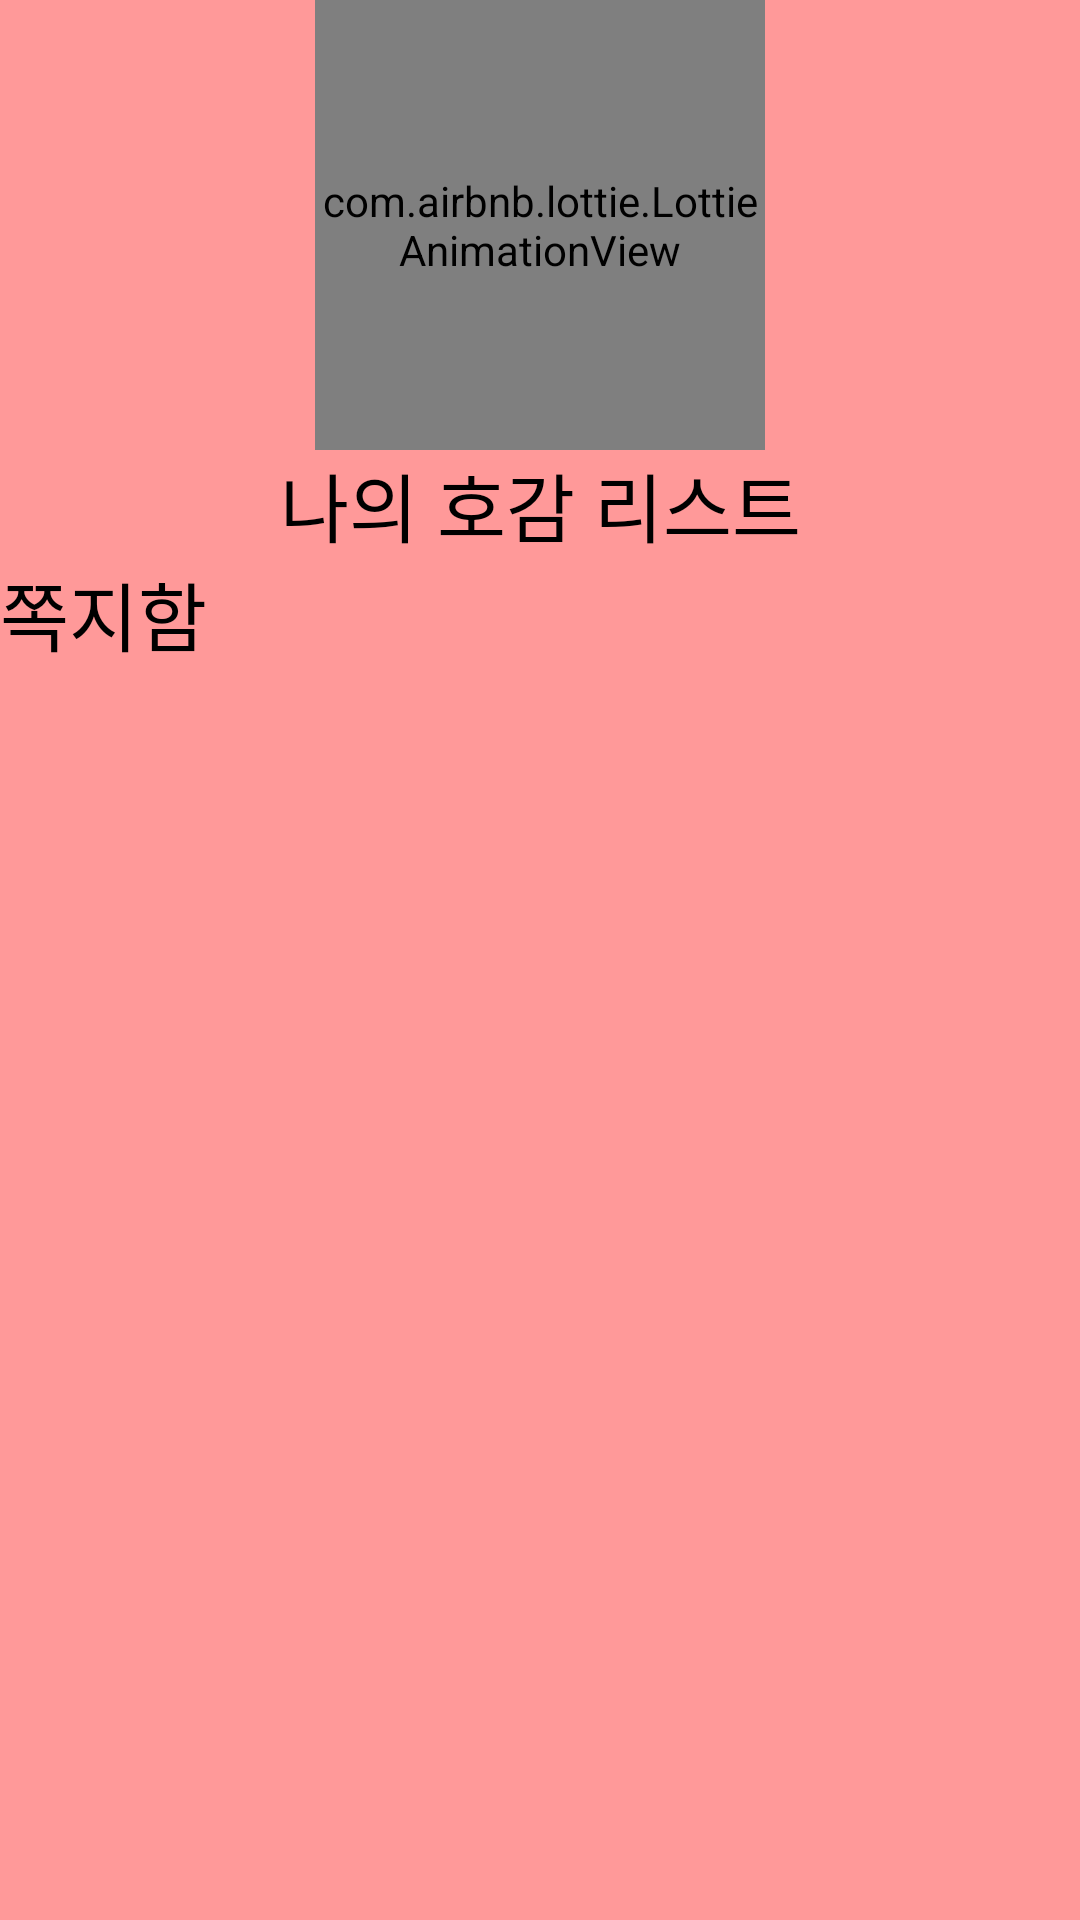

Produce the Android XML layout that renders to this screen, including the resource entries it uses.
<!-- AndroidManifest.xml: application theme Theme.WinterProject -->
<!-- res/layout/activity_my_like_list.xml -->
<?xml version="1.0" encoding="utf-8"?>
<androidx.constraintlayout.widget.ConstraintLayout xmlns:android="http://schemas.android.com/apk/res/android"
    xmlns:app="http://schemas.android.com/apk/res-auto"
    xmlns:tools="http://schemas.android.com/tools"
    android:layout_width="match_parent"
    android:layout_height="match_parent"
    android:background="@color/mainColor"
    tools:context=".message.MyLikeListActivity">

<LinearLayout
    android:orientation="vertical"
    android:layout_width="match_parent"
    android:layout_height="match_parent">

    <com.airbnb.lottie.LottieAnimationView
        android:id="@+id/myLikeList_activity"
        android:layout_width="150dp"
        android:layout_height="150dp"
        android:layout_gravity="center"
        app:lottie_loop="true"
        app:lottie_rawRes="@raw/mylikelist_activity"
        app:layout_constraintStart_toStartOf="parent"
        app:layout_constraintEnd_toEndOf="parent"
        app:layout_constraintTop_toTopOf="parent"
        app:lottie_autoPlay="true">
    </com.airbnb.lottie.LottieAnimationView>

    <LinearLayout
        android:weightSum="2"
        android:orientation="vertical"
        android:layout_width="match_parent"
        android:layout_height="wrap_content">

        <TextView
            android:layout_weight="1"
            android:layout_width="match_parent"
            android:layout_height="wrap_content"
            android:gravity="center"
            android:fontFamily="@font/font"
            android:textSize="25dp"
            android:textColor="@color/black"
            android:text="나의 호감 리스트"/>

        <TextView
            android:layout_weight="1"
            android:text="쪽지함"
            android:id="@+id/MyLetterMsg"
            android:textColor="@color/black"
            android:textSize="25dp"
            android:fontFamily="@font/font"
            android:layout_height="wrap_content"
            android:layout_width="wrap_content"/>
    </LinearLayout>


    <ListView
        android:id="@+id/userListView"
        android:layout_width="match_parent"
        android:layout_height="match_parent"/>

</LinearLayout>

</androidx.constraintlayout.widget.ConstraintLayout>
<!-- resources referenced by this layout -->
<resources>
  <color name="black">#FF000000</color>
  <color name="mainColor">#FF9999</color>
  <style name="Theme.WinterProject" parent="Theme.AppCompat.Light">
          
          <item name="windowNoTitle">true</item>
          <item name="colorPrimary">@color/purple_500</item>
          <item name="colorPrimaryVariant">@color/mainColor</item>
          <item name="colorOnPrimary">@color/white</item>
          
          <item name="colorSecondary">@color/teal_200</item>
          <item name="colorSecondaryVariant">@color/teal_700</item>
          <item name="colorOnSecondary">@color/black</item>
          
          <item name="android:statusBarColor">?attr/colorPrimaryVariant</item>
          
      </style>
  <color name="purple_500">#FF6200EE</color>
  <color name="white">#FFFFFFFF</color>
  <color name="teal_200">#FF03DAC5</color>
  <color name="teal_700">#FF018786</color>
</resources>
